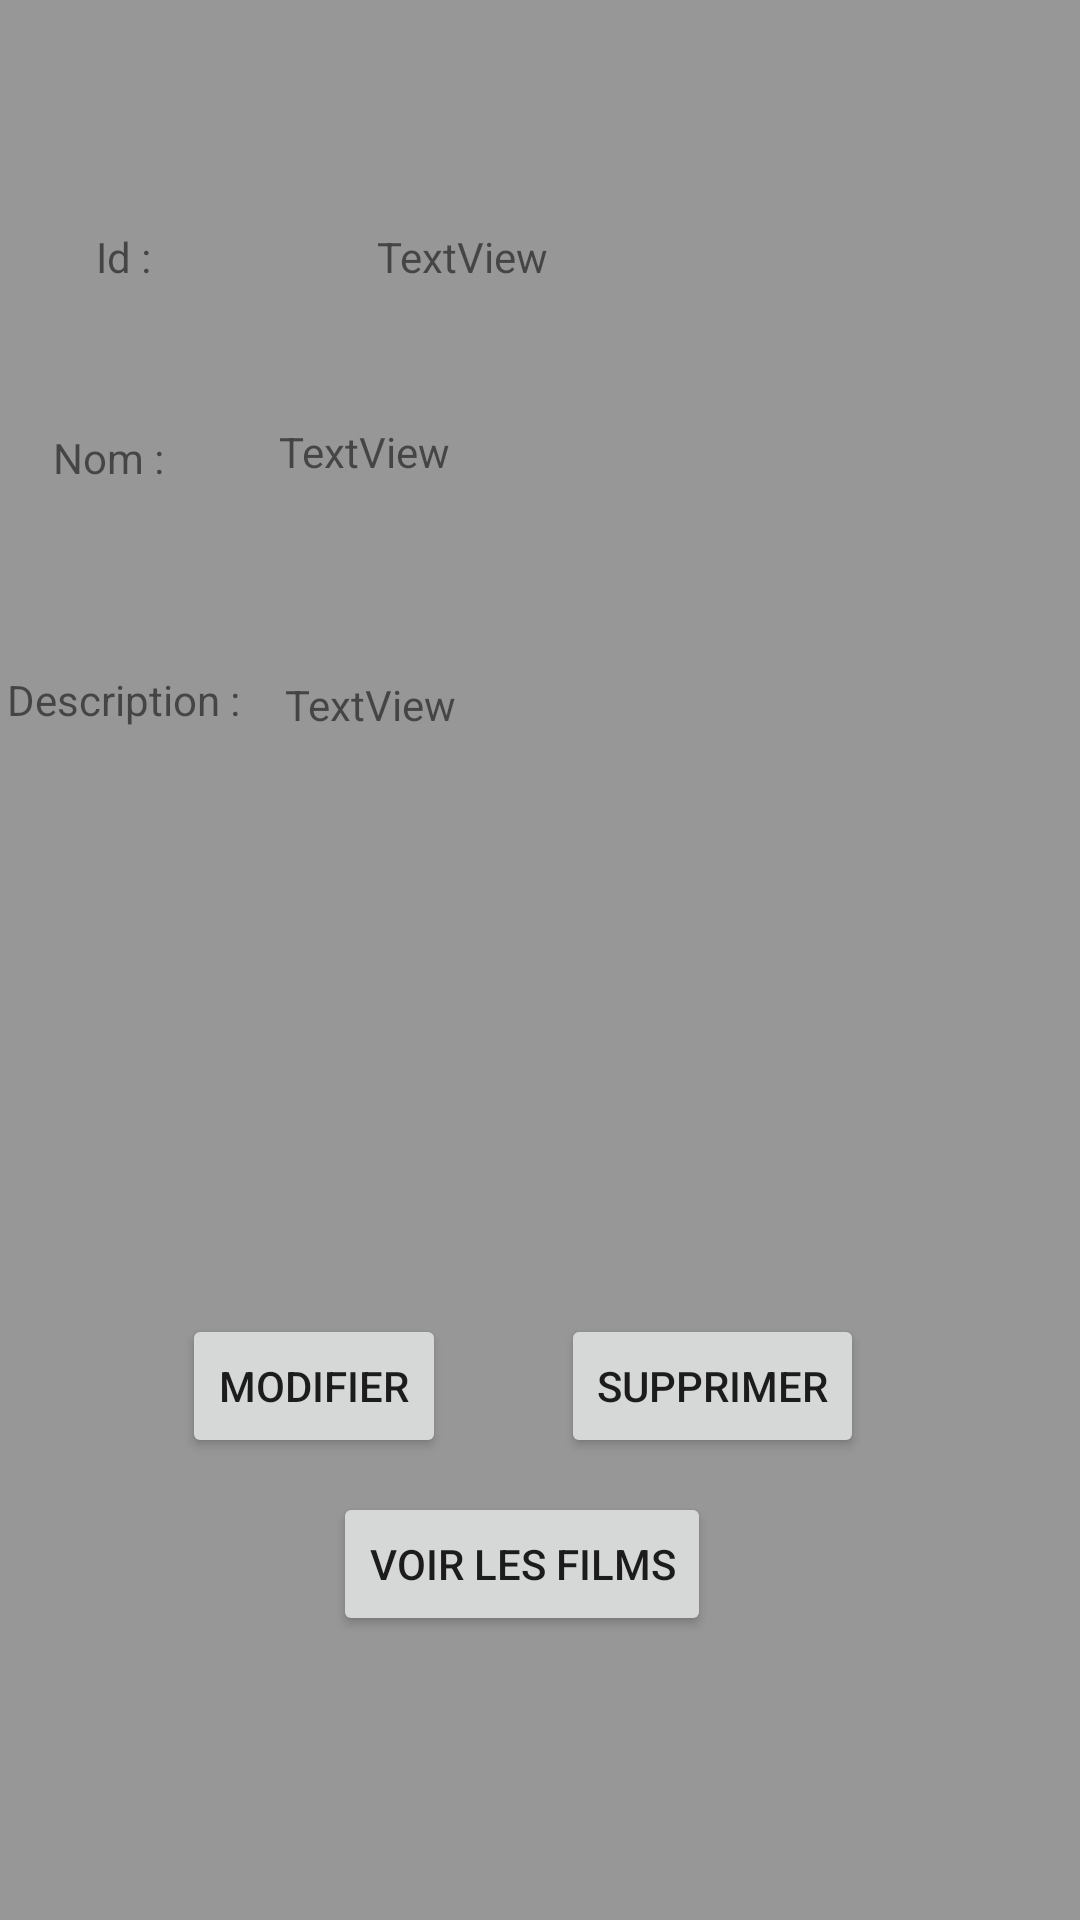

Produce the Android XML layout that renders to this screen, including the resource entries it uses.
<!-- AndroidManifest.xml: application theme Theme.FilmTV -->
<!-- res/layout/activity_genredetails.xml -->
<?xml version="1.0" encoding="utf-8"?>
<androidx.constraintlayout.widget.ConstraintLayout xmlns:android="http://schemas.android.com/apk/res/android"
    xmlns:app="http://schemas.android.com/apk/res-auto"
    xmlns:tools="http://schemas.android.com/tools"
    android:layout_width="match_parent"
    android:layout_height="match_parent"
    android:background="#979797"
    tools:context=".GenreActivity">

    z

    <TextView
        android:id="@+id/txtDescription"
        android:layout_width="181dp"
        android:layout_height="230dp"
        android:layout_marginEnd="84dp"
        android:layout_marginRight="84dp"
        android:text="TextView"
        app:layout_constraintBottom_toBottomOf="parent"
        app:layout_constraintEnd_toEndOf="parent"
        app:layout_constraintTop_toBottomOf="@+id/txtNomgenreGenre"
        app:layout_constraintVertical_bias="0.086" />

    <TextView
        android:id="@+id/txtNomgenreGenre"
        android:layout_width="139dp"
        android:layout_height="67dp"
        android:layout_marginTop="32dp"
        android:layout_marginEnd="128dp"
        android:layout_marginRight="128dp"
        android:text="TextView"
        app:layout_constraintEnd_toEndOf="parent"
        app:layout_constraintTop_toBottomOf="@+id/txtIdgenreGenre" />

    <TextView
        android:id="@+id/textView5"
        android:layout_width="wrap_content"
        android:layout_height="wrap_content"
        android:layout_marginTop="48dp"
        android:text="Nom :"
        app:layout_constraintEnd_toStartOf="@+id/txtNomgenreGenre"
        app:layout_constraintHorizontal_bias="0.315"
        app:layout_constraintStart_toStartOf="parent"
        app:layout_constraintTop_toBottomOf="@+id/textView12" />

    <TextView
        android:id="@+id/textView9"
        android:layout_width="91dp"
        android:layout_height="30dp"
        android:text="Description :"
        app:layout_constraintBottom_toBottomOf="parent"
        app:layout_constraintEnd_toStartOf="@+id/txtDescription"
        app:layout_constraintHorizontal_bias="0.593"
        app:layout_constraintStart_toStartOf="parent"
        app:layout_constraintTop_toBottomOf="@+id/textView5"
        app:layout_constraintVertical_bias="0.138" />

    <Button
        android:id="@+id/btnmodifiergenre"
        android:layout_width="wrap_content"
        android:layout_height="wrap_content"
        android:text="Modifier"
        app:layout_constraintBottom_toBottomOf="parent"
        app:layout_constraintEnd_toStartOf="@+id/btnsuppgenre"
        app:layout_constraintHorizontal_bias="0.612"
        app:layout_constraintStart_toStartOf="parent"
        app:layout_constraintTop_toTopOf="parent"
        app:layout_constraintVertical_bias="0.74" />

    <Button
        android:id="@+id/btnsuppgenre"
        android:layout_width="wrap_content"
        android:layout_height="wrap_content"
        android:layout_marginEnd="72dp"
        android:layout_marginRight="72dp"
        android:text="Supprimer"
        app:layout_constraintBottom_toBottomOf="parent"
        app:layout_constraintEnd_toEndOf="parent"
        app:layout_constraintTop_toTopOf="parent"
        app:layout_constraintVertical_bias="0.74" />

    <TextView
        android:id="@+id/textView12"
        android:layout_width="wrap_content"
        android:layout_height="wrap_content"
        android:layout_marginStart="32dp"
        android:layout_marginLeft="32dp"
        android:layout_marginTop="76dp"
        android:text="Id :"
        app:layout_constraintStart_toStartOf="parent"
        app:layout_constraintTop_toTopOf="parent" />

    <TextView
        android:id="@+id/txtIdgenreGenre"
        android:layout_width="135dp"
        android:layout_height="33dp"
        android:layout_marginTop="76dp"
        android:text="TextView"
        app:layout_constraintEnd_toEndOf="parent"
        app:layout_constraintHorizontal_bias="0.431"
        app:layout_constraintStart_toEndOf="@+id/textView12"
        app:layout_constraintTop_toTopOf="parent" />

    <Button
        android:id="@+id/btnAfficheFilmGenre"
        android:layout_width="wrap_content"
        android:layout_height="wrap_content"
        android:text="Voir les films"
        app:layout_constraintBottom_toBottomOf="parent"
        app:layout_constraintEnd_toEndOf="parent"
        app:layout_constraintHorizontal_bias="0.475"
        app:layout_constraintStart_toStartOf="parent"
        app:layout_constraintTop_toTopOf="parent"
        app:layout_constraintVertical_bias="0.84" />


</androidx.constraintlayout.widget.ConstraintLayout>
<!-- resources referenced by this layout -->
<resources>
  <style name="Theme.FilmTV" parent="Theme.MaterialComponents.DayNight.DarkActionBar">
          
          <item name="colorPrimary">@color/purple_500</item>
          <item name="colorPrimaryVariant">@color/purple_700</item>
          <item name="colorOnPrimary">@color/white</item>
          
          <item name="colorSecondary">@color/teal_200</item>
          <item name="colorSecondaryVariant">@color/teal_700</item>
          <item name="colorOnSecondary">@color/black</item>
          
          <item name="android:statusBarColor" tools:targetApi="l">?attr/colorPrimaryVariant</item>
          
      </style>
  <!-- not gathered from this repository: default colours our renderer supplied (Android Studio template values) -->
  <color name="purple_500">#FF6200EE</color>
  <color name="purple_700">#FF3700B3</color>
  <color name="teal_200">#FF03DAC5</color>
  <color name="teal_700">#FF018786</color>
  <color name="black">#FF000000</color>
  <color name="white">#FFFFFFFF</color>
</resources>
